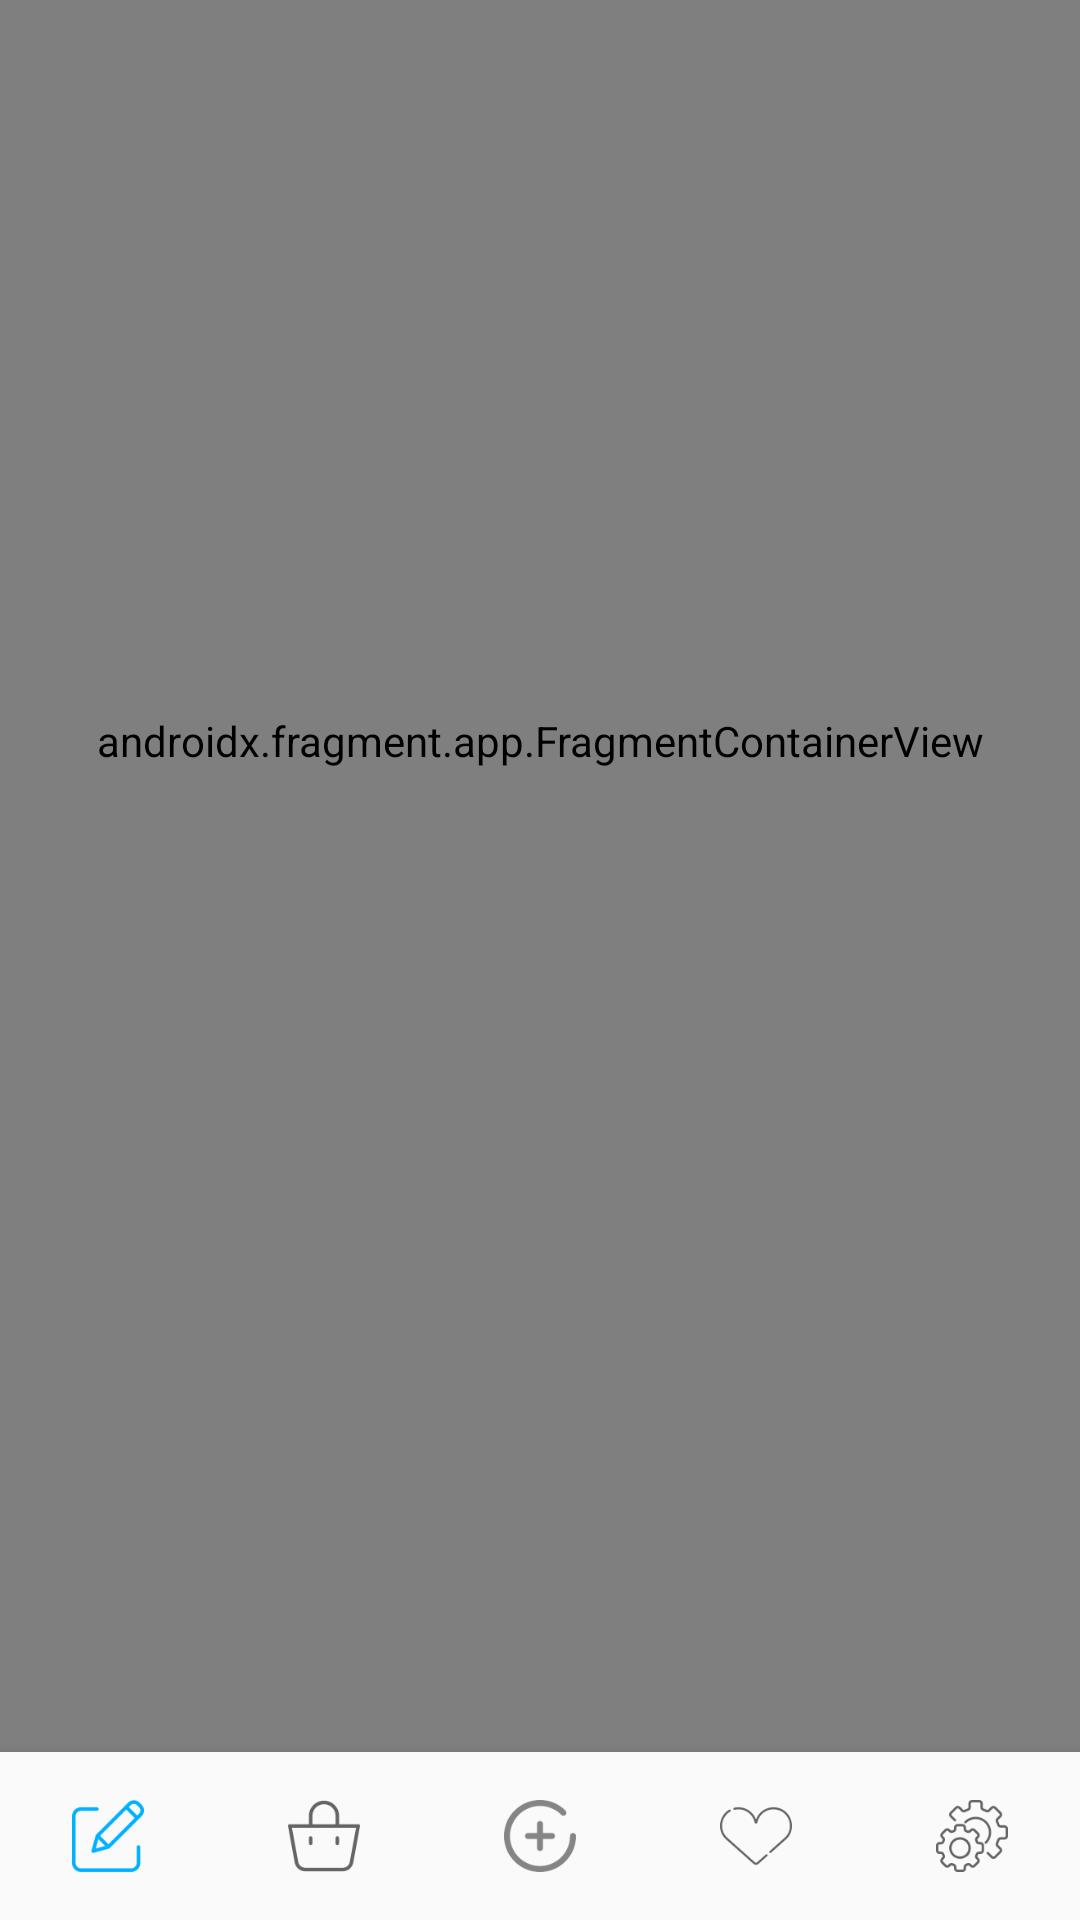

Android layout source for this screen:
<!-- AndroidManifest.xml: application theme AppTheme -->
<!-- res/layout/activity_main.xml -->
<?xml version="1.0" encoding="utf-8"?>
<androidx.constraintlayout.widget.ConstraintLayout xmlns:android="http://schemas.android.com/apk/res/android"
    xmlns:app="http://schemas.android.com/apk/res-auto"
    android:id="@+id/container"
    android:layout_width="match_parent"
    android:layout_height="match_parent">

    <com.google.android.material.bottomnavigation.BottomNavigationView
        android:id="@+id/nav_view"
        android:layout_width="0dp"
        android:layout_height="wrap_content"
        android:layout_marginStart="0dp"
        android:layout_marginEnd="0dp"
        android:background="?android:attr/windowBackground"
        app:labelVisibilityMode="unlabeled"
        app:layout_constraintBottom_toBottomOf="parent"
        app:layout_constraintLeft_toLeftOf="parent"
        app:layout_constraintRight_toRightOf="parent"
        app:menu="@menu/bottom_nav_menu" />

    <androidx.fragment.app.FragmentContainerView
        android:id="@+id/nav_host_fragment"
        android:name="androidx.navigation.fragment.NavHostFragment"
        android:layout_width="match_parent"
        android:layout_height="675dp"
        app:defaultNavHost="true"
        app:layout_constraintBottom_toTopOf="@id/nav_view"
        app:layout_constraintHorizontal_bias="0.0"
        app:layout_constraintLeft_toLeftOf="parent"
        app:layout_constraintRight_toRightOf="parent"
        app:layout_constraintTop_toTopOf="parent"
        app:layout_constraintVertical_bias="1.0"
        app:navGraph="@navigation/mobile_navigation" />

</androidx.constraintlayout.widget.ConstraintLayout>
<!-- resources referenced by this layout -->
<resources>
  <style name="AppTheme" parent="Theme.AppCompat.Light.DarkActionBar">
          
          <item name="colorPrimary">#00B1FF</item>
          <item name="colorPrimaryDark">@color/colorPrimaryDark</item>
          <item name="colorAccent">@color/colorAccent</item>
          <item name="actionBarStyle">@style/MyActionBar</item>
          
          <item name="android:statusBarColor">#ffffff</item>
          
          <item name="android:windowLightStatusBar">true</item>
  
      </style>
  <color name="colorPrimaryDark">#3700B3</color>
  <color name="colorAccent">#0D42FF</color>
  <style name="MyActionBar" parent="@style/Widget.AppCompat.Light.ActionBar.Solid.Inverse">
          <item name="background">@color/colorWhite</item>
          <item name="titleTextStyle">@style/MyActionBarTitle</item>
      </style>
  <color name="colorWhite">#ffffff</color>
  <style name="MyActionBarTitle" parent="@style/TextAppearance.AppCompat.Widget.ActionBar.Title">
          <item name="android:textColor">@color/colorBlack</item>
      </style>
  <color name="colorBlack">#000000</color>
</resources>
